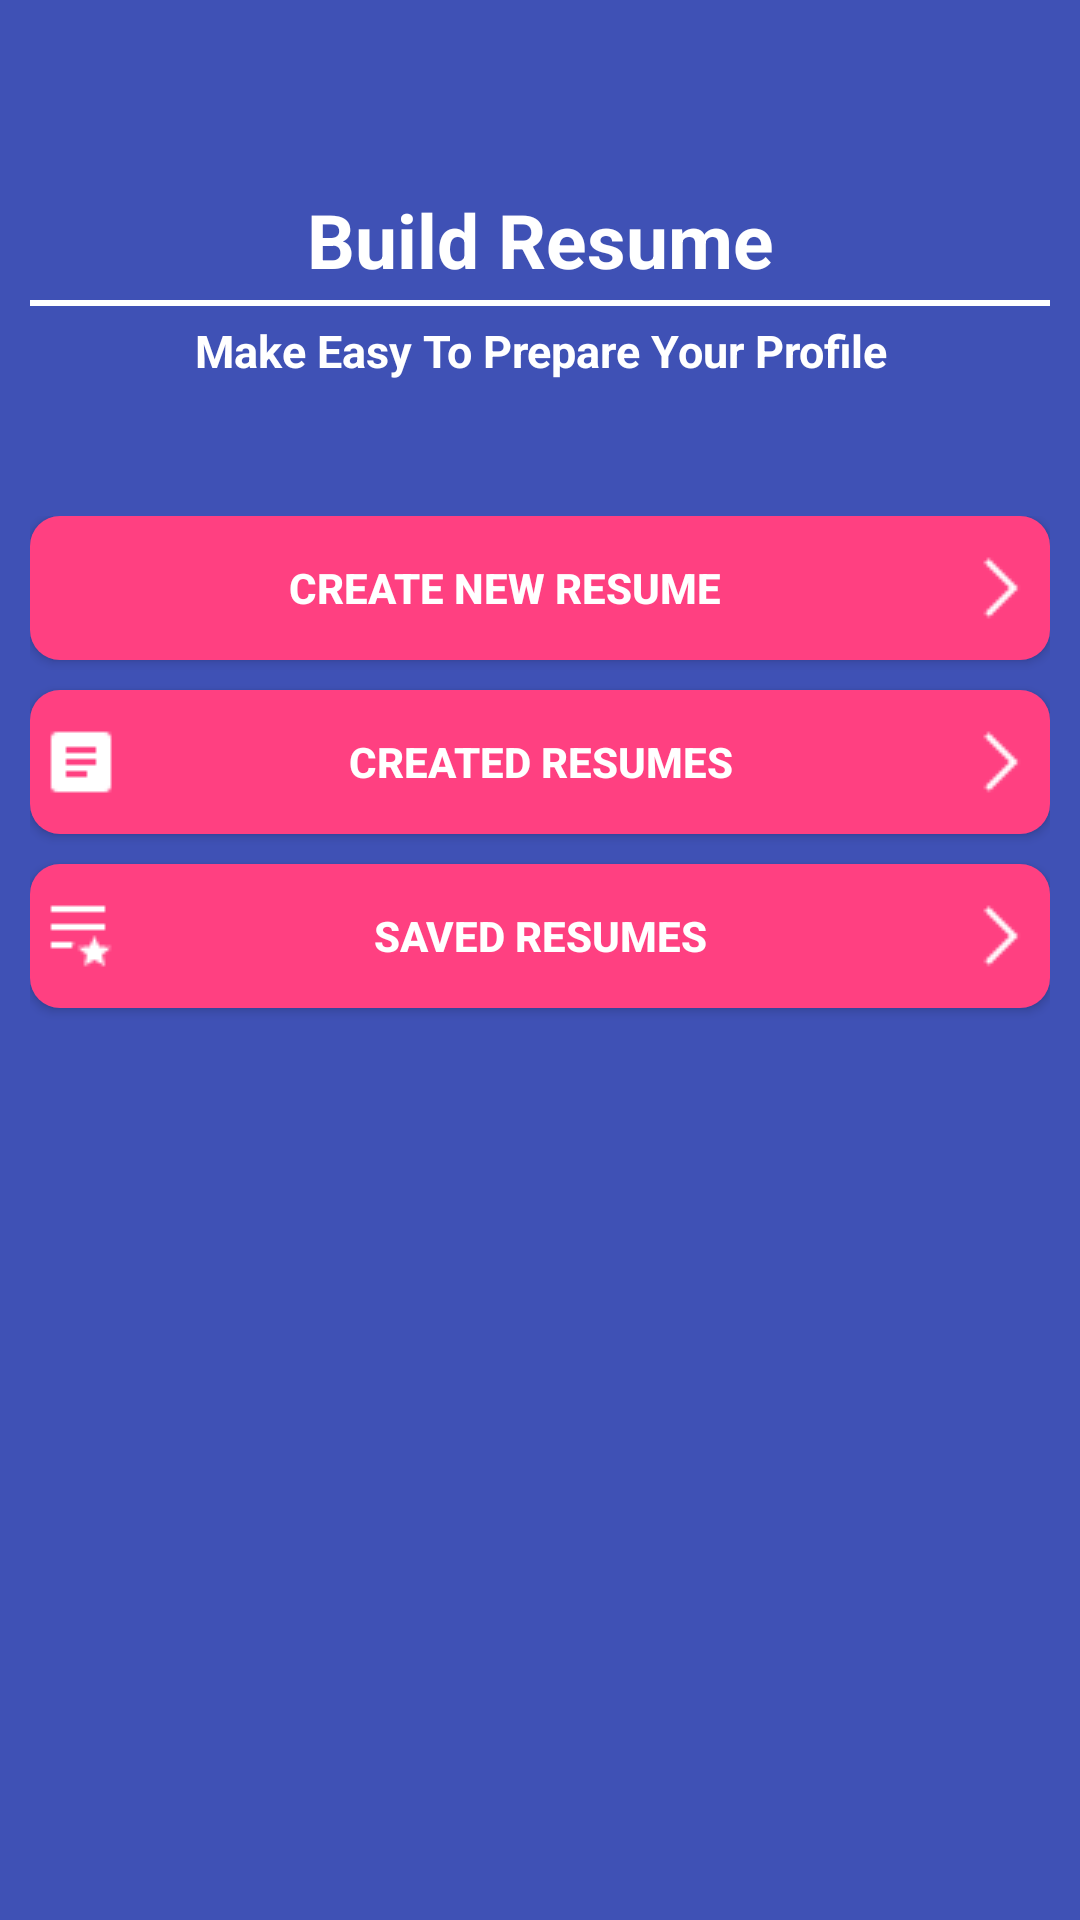

Layout XML and referenced resources for this Android screen:
<!-- AndroidManifest.xml: application theme AppTheme -->
<!-- res/layout/activity_main.xml -->
<?xml version="1.0" encoding="utf-8"?>
<LinearLayout
    android:background="@color/colorPrimary"
    xmlns:android="http://schemas.android.com/apk/res/android"
    xmlns:app="http://schemas.android.com/apk/res-auto"
    xmlns:tools="http://schemas.android.com/tools"
    android:layout_width="match_parent"
    android:layout_height="match_parent"
    tools:context="com.example.jntuh.buildresume.MainActivity"
    android:orientation="vertical">
    <RelativeLayout
            android:layout_width="match_parent"
            android:layout_height="wrap_content"
            android:gravity="center"
            android:layout_marginTop="60dp">
            <LinearLayout
                android:orientation="vertical"
                android:layout_width="match_parent"
                android:layout_height="wrap_content">
                <TextView
                    android:layout_width="match_parent"
                    android:layout_height="40dp"
                    android:text="Build Resume"
                    android:gravity="center"
                    android:textStyle="bold"
                    android:textSize="25dp"
                    android:textColor="@color/textColor"/>
                <View
                    android:layout_width="match_parent"
                    android:layout_height="2dp"
                    android:layout_marginLeft="10dp"
                    android:layout_marginRight="10dp"
                    android:background="#ffff"></View>
                <TextView
                    android:textSize="15dp"
                    android:layout_width="match_parent"
                    android:layout_height="30dp"
                    android:text="Make Easy To Prepare Your Profile"
                    android:gravity="center"
                    android:textStyle="bold"
                    android:textColor="@color/textColor"/>
            </LinearLayout>
        </RelativeLayout>

    <LinearLayout
        android:layout_marginTop="40dp"
        android:layout_width="match_parent"
        android:layout_height="match_parent"
        android:orientation="vertical"
        android:layout_marginLeft="10dp"
        android:layout_marginRight="10dp">
        <Button
            android:padding="5dp"
            android:id="@+id/createResume"
            android:layout_width="match_parent"
            android:layout_height="wrap_content"
            android:text="Create New Resume"
            android:textColor="@color/textColor"
            android:textStyle="bold"
            android:background="@drawable/buttonstyle"
            android:drawableLeft="@drawable/createresume"
            android:drawableRight="@drawable/rightarraow"/>
        <Button
            android:padding="5dp"
            android:layout_marginTop="10dp"
            android:id="@+id/createdResumes"
            android:layout_width="match_parent"
            android:layout_height="wrap_content"
            android:text="Created Resumes"
            android:textColor="@color/textColor"
            android:textStyle="bold"
            android:background="@drawable/buttonstyle"
            android:drawableLeft="@drawable/createdresumes"
            android:drawableRight="@drawable/rightarraow"/>

        <Button
            android:padding="5dp"
            android:layout_marginTop="10dp"
            android:id="@+id/savedResumes"
            android:layout_width="match_parent"
            android:layout_height="wrap_content"
            android:text="Saved Resumes"
            android:textColor="@color/textColor"
            android:textStyle="bold"
            android:background="@drawable/buttonstyle"
            android:drawableLeft="@drawable/savedresumes"
            android:drawableRight="@drawable/rightarraow"/>
    </LinearLayout>
</LinearLayout>
<!-- resources referenced by this layout -->
<resources>
  <color name="colorPrimary">#3F51B5</color>
  <color name="textColor">#ffff</color>
  <!-- drawable buttonstyle (drawable) -->
  <?xml version="1.0" encoding="UTF-8"?>
  <shape xmlns:android="http://schemas.android.com/apk/res/android">
      <solid android:color="#FF4081"/>
      <corners android:radius="10dip"/>
      <padding android:left="0dip" android:top="0dip" android:right="0dip" android:bottom="0dip" />
  </shape>
  <!-- drawable createdresumes: png bitmap (drawable, 221 bytes) -->
  <!-- drawable rightarraow: png bitmap (drawable, 231 bytes) -->
  <!-- drawable savedresumes: png bitmap (drawable, 297 bytes) -->
  <style name="AppTheme" parent="Theme.AppCompat.Light.DarkActionBar">
          
          <item name="colorPrimary">@color/colorPrimary</item>
          <item name="colorPrimaryDark">@color/colorPrimaryDark</item>
          <item name="colorAccent">@color/colorAccent</item>
      </style>
  <color name="colorPrimaryDark">#303F9F</color>
  <color name="colorAccent">#FF4081</color>
</resources>
